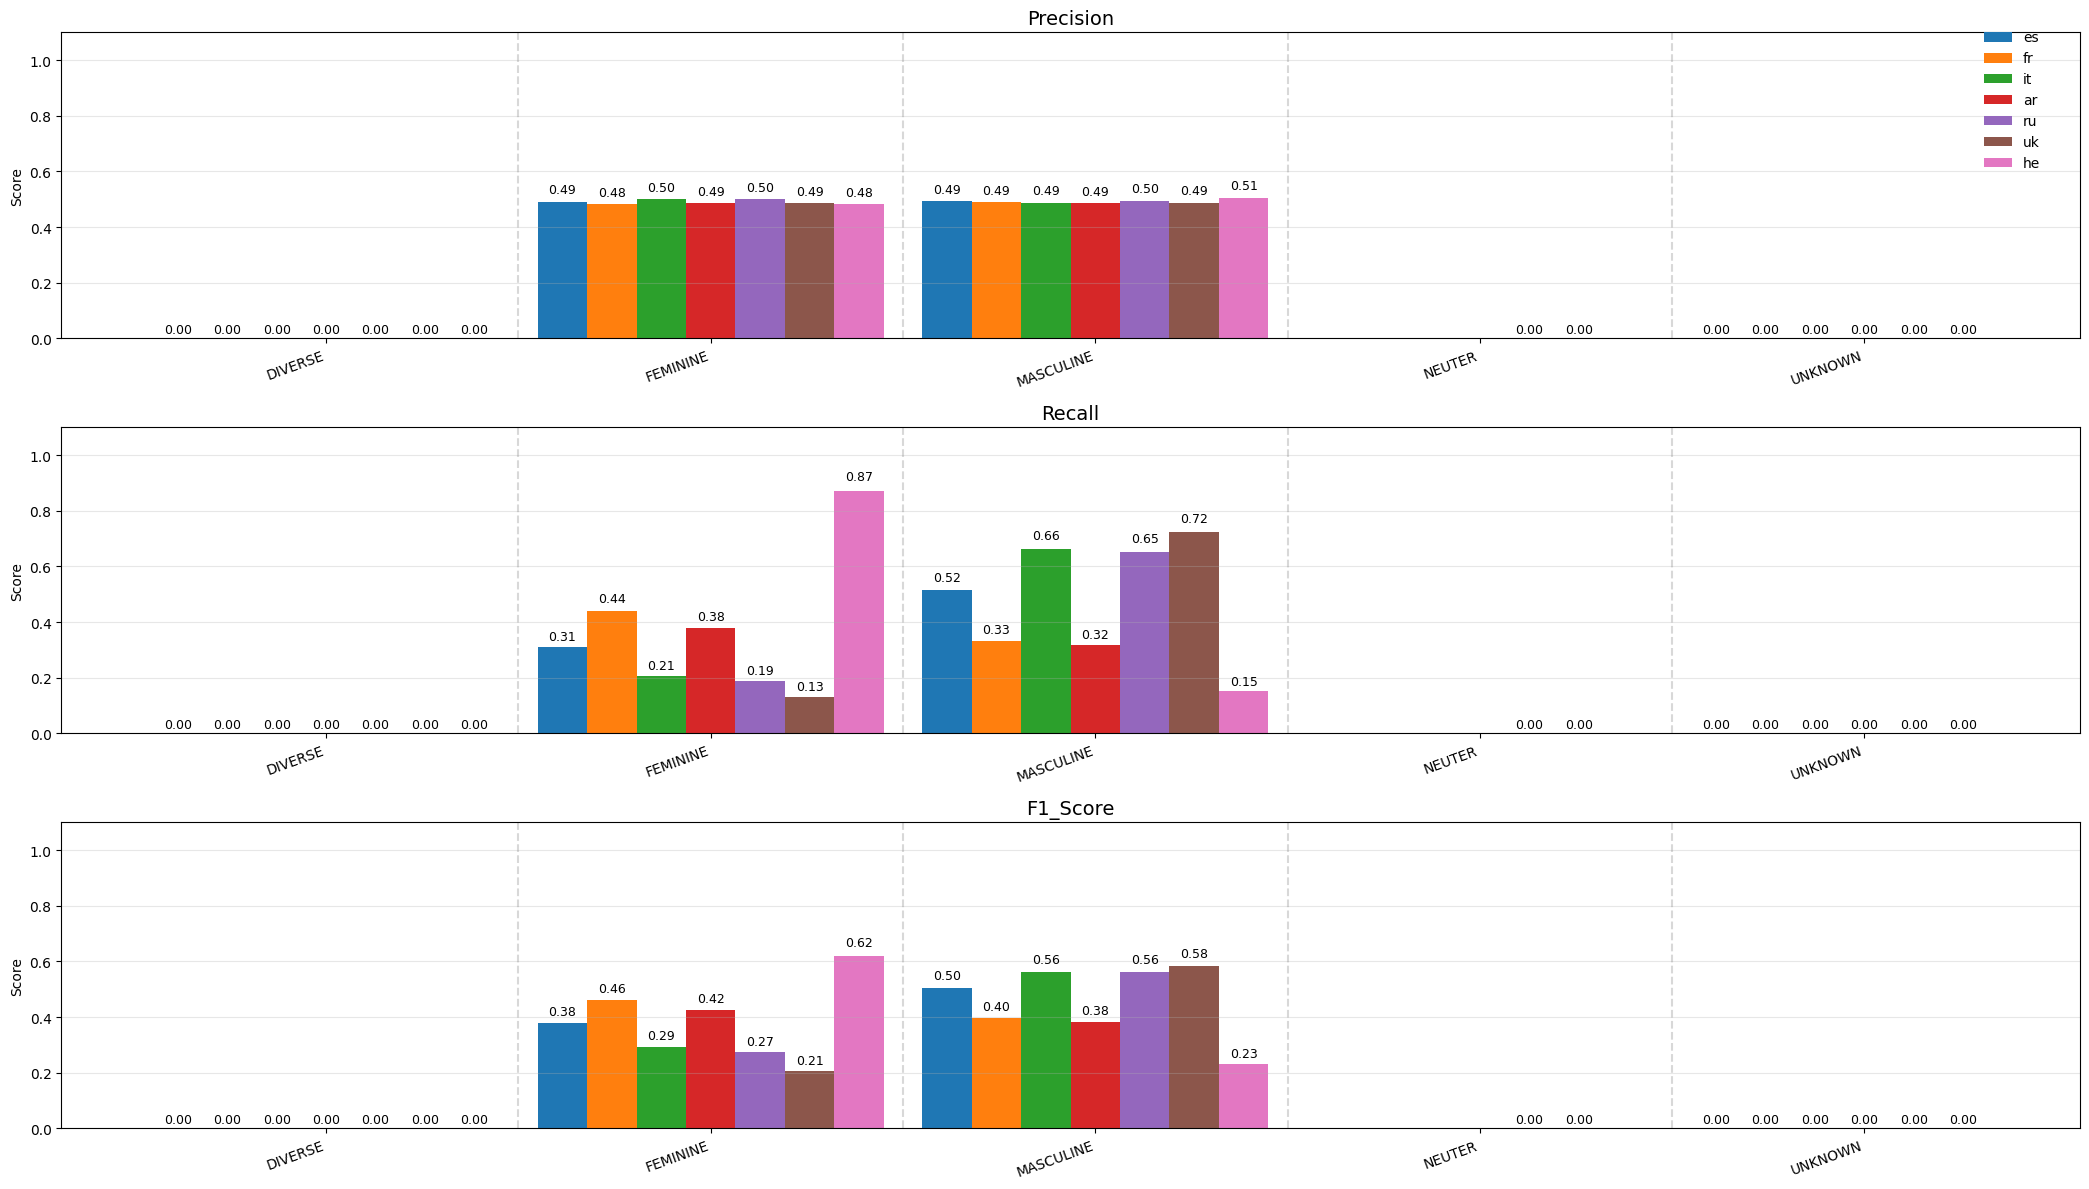

Source data for this figure (header and first rows):
, 0, 1, 2, 3, 4, 5, 6
language, es, fr, it, ar, ru, uk, he
DIVERSE_precision, 0, 0, 0, 0, 0, 0, 0
DIVERSE_recall, 0.0, 0.0, 0.0, 0.0, 0.0, 0.0, 0.0
DIVERSE_f1_score, 0, 0, 0, 0, 0, 0, 0
DIVERSE_support, 28, 28, 28, 28, 28, 28, 28
FEMININE_precision, 0.491, 0.4815, 0.5, 0.4854, 0.5, 0.4861, 0.4823
FEMININE_recall, 0.3094, 0.4415, 0.2075, 0.3774, 0.1887, 0.1321, 0.8717
FEMININE_f1_score, 0.3796, 0.4606, 0.2933, 0.4246, 0.274, 0.2077, 0.621
FEMININE_support, 265, 265, 265, 265, 265, 265, 265
MASCULINE_precision, 0.4928, 0.4889, 0.4875, 0.4855, 0.4957, 0.4885, 0.5063
MASCULINE_recall, 0.517, 0.3321, 0.6642, 0.317, 0.6528, 0.7245, 0.1509
MASCULINE_f1_score, 0.5046, 0.3955, 0.5623, 0.3836, 0.5635, 0.5836, 0.2326
MASCULINE_support, 265, 265, 265, 265, 265, 265, 265
UNKNOWN_precision, 0.0, 0.0, 0.0, 0.0, 0.0, 0.0, 
UNKNOWN_recall, 0.0, 0.0, 0.0, 0.0, 0.0, 0.0, 
UNKNOWN_f1_score, 0.0, 0.0, 0.0, 0.0, 0.0, 0.0, 
UNKNOWN_support, 0.0, 0.0, 0.0, 0.0, 0.0, 0.0, 
NEUTER_precision, , , , , 0.0, 0.0, 
NEUTER_recall, , , , , 0.0, 0.0, 
NEUTER_f1_score, , , , , 0.0, 0.0, 
NEUTER_support, , , , , 0.0, 0.0, 
